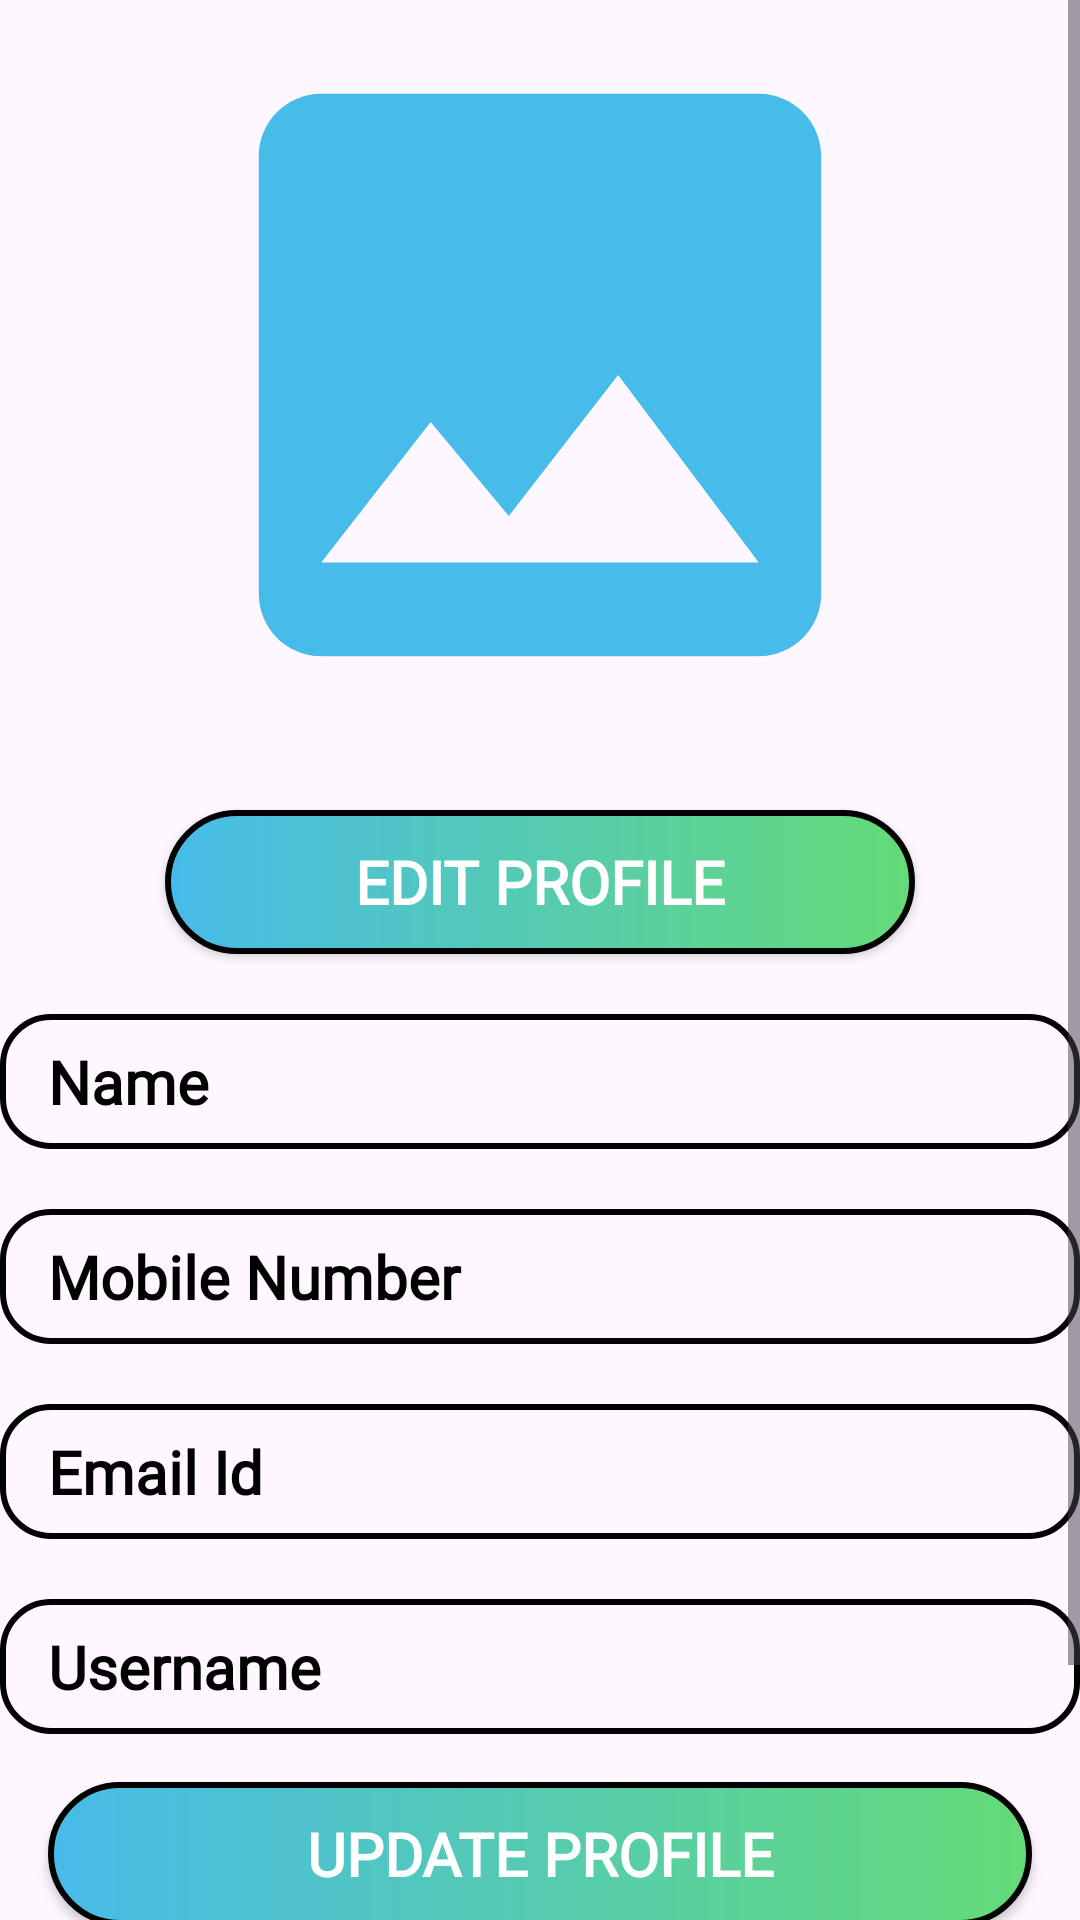

The Android layout XML behind this screen, and the referenced resources:
<!-- AndroidManifest.xml: application theme Theme.HealthSphere -->
<!-- res/layout/activity_my_profile.xml -->
<?xml version="1.0" encoding="utf-8"?>
<ScrollView xmlns:android="http://schemas.android.com/apk/res/android"
    xmlns:app="http://schemas.android.com/apk/res-auto"
    xmlns:tools="http://schemas.android.com/tools"
    android:layout_width="match_parent"
    android:layout_height="match_parent"
    tools:context=".MyProfileActivity"
    android:layout_margin="20dp">
    <LinearLayout
        android:id="@+id/main"
        android:layout_width="match_parent"
        android:layout_height="match_parent"
        android:orientation="vertical"
       >

<ImageView
    android:layout_width="250dp"
    android:layout_height="250dp"
    android:id="@+id/ivMyProfilePhoto"
    android:src="@drawable/icon_profile_photo"
    android:layout_gravity="center_horizontal"/>









    <androidx.appcompat.widget.AppCompatButton
        android:layout_width="250dp"
        android:layout_height="wrap_content"
        android:id="@+id/acbtnMyProfileEditProfile"
        android:background="@drawable/btn_shape"
        android:text="Edit Profile"
        android:textColor="@color/white"
        android:textSize="20sp"
        android:textStyle="bold"
        android:fontFamily="@font/adamina"
        android:layout_gravity="center_horizontal"
        android:layout_marginTop="20dp"/>

    <TextView
        android:id="@+id/tvMyProfileName"
        android:layout_width="match_parent"
        android:layout_height="45sp"
        android:fontFamily="@font/adamina"
        android:text="Name"
        android:textSize="20sp"
        android:textStyle="bold"
        android:paddingLeft="16sp"
        android:gravity="center_vertical"
        android:textColor="@color/black"
        android:layout_marginTop="20dp"
        android:background="@drawable/tv_bg_shape"
        />

    <TextView
        android:id="@+id/tvMyProfileMobileNo"
        android:layout_width="match_parent"
        android:layout_height="45sp"
        android:fontFamily="@font/adamina"
        android:text="Mobile Number"
        android:textSize="20sp"
        android:textStyle="bold"
        android:paddingLeft="16sp"
        android:gravity="center_vertical"
        android:textColor="@color/black"
        android:layout_marginTop="20dp"
        android:background="@drawable/tv_bg_shape"

        />
    <TextView
        android:id="@+id/tvMyProfileEmailId"
        android:layout_width="match_parent"
        android:layout_height="45sp"
        android:fontFamily="@font/adamina"
        android:text="Email Id"
        android:textSize="20sp"
        android:textStyle="bold"
        android:paddingLeft="16sp"
        android:gravity="center_vertical"
        android:textColor="@color/black"
        android:layout_marginTop="20dp"
        android:background="@drawable/tv_bg_shape"

        />

    <TextView
        android:id="@+id/tvMyProfileUsername"
        android:layout_width="match_parent"
        android:layout_height="45sp"
        android:fontFamily="@font/adamina"
        android:text="Username"
        android:textSize="20sp"
        android:textStyle="bold"
        android:paddingLeft="16sp"
        android:gravity="center_vertical"
        android:textColor="@color/black"
        android:layout_marginTop="20dp"
        android:background="@drawable/tv_bg_shape"

        />
    <androidx.appcompat.widget.AppCompatButton
        android:layout_width="match_parent"
        android:layout_height="wrap_content"
        android:id="@+id/acbtnMyProfileUpdateProfile"
        android:background="@drawable/btn_shape"
        android:text="Update Profile"
        android:textColor="@color/white"
        android:textSize="20sp"
        android:textStyle="bold"
        android:fontFamily="@font/adamina"
        android:layout_margin="16sp"
        android:layout_gravity="center_horizontal"
        android:layout_marginTop="20dp"/>

    <androidx.appcompat.widget.AppCompatButton
        android:layout_width="match_parent"
        android:layout_height="wrap_content"
        android:id="@+id/acbtnMyProfileSignOut"
        android:background="@drawable/btn_shape"
        android:text="SignOut"
        android:textColor="@color/white"
        android:textSize="20sp"
        android:textStyle="bold"
        android:fontFamily="@font/adamina"
        android:layout_margin="16sp"
        android:layout_gravity="center_horizontal"
        android:layout_marginTop="8dp"/>


    </LinearLayout>

</ScrollView>
<!-- resources referenced by this layout -->
<resources>
  <color name="black">#FF000000</color>
  <color name="white">#FFFFFFFF</color>
  <!-- drawable btn_shape (drawable) -->
  <?xml version="1.0" encoding="utf-8"?>
  <shape xmlns:android="http://schemas.android.com/apk/res/android">
      <stroke
          android:width="2dp"
          android:color="@color/black"/>
  <gradient
      android:startColor="#47BBE9"
      android:endColor="#64DB77"/>
      <corners
          android:radius="30sp"/>
  
  </shape>
  <!-- drawable icon_profile_photo (drawable) -->
  <vector xmlns:android="http://schemas.android.com/apk/res/android" android:height="24dp" android:tint="#47BBE9" android:viewportHeight="24" android:viewportWidth="24" android:width="24dp">
        
      <path android:fillColor="@android:color/white" android:pathData="M21,19V5c0,-1.1 -0.9,-2 -2,-2H5c-1.1,0 -2,0.9 -2,2v14c0,1.1 0.9,2 2,2h14c1.1,0 2,-0.9 2,-2zM8.5,13.5l2.5,3.01L14.5,12l4.5,6H5l3.5,-4.5z"/>
      
  </vector>
  <!-- drawable tv_bg_shape (drawable) -->
  <?xml version="1.0" encoding="utf-8"?>
  <shape xmlns:android="http://schemas.android.com/apk/res/android">
  <stroke
      android:width="2dp"
      android:color="@color/black"/>
  
      <corners
          android:radius="16sp"/>
  </shape>
  <style name="Theme.HealthSphere" parent="Base.Theme.HealthSphere" />
  <style name="Base.Theme.HealthSphere" parent="Theme.Material3.DayNight.NoActionBar">
          
          
      </style>
</resources>
